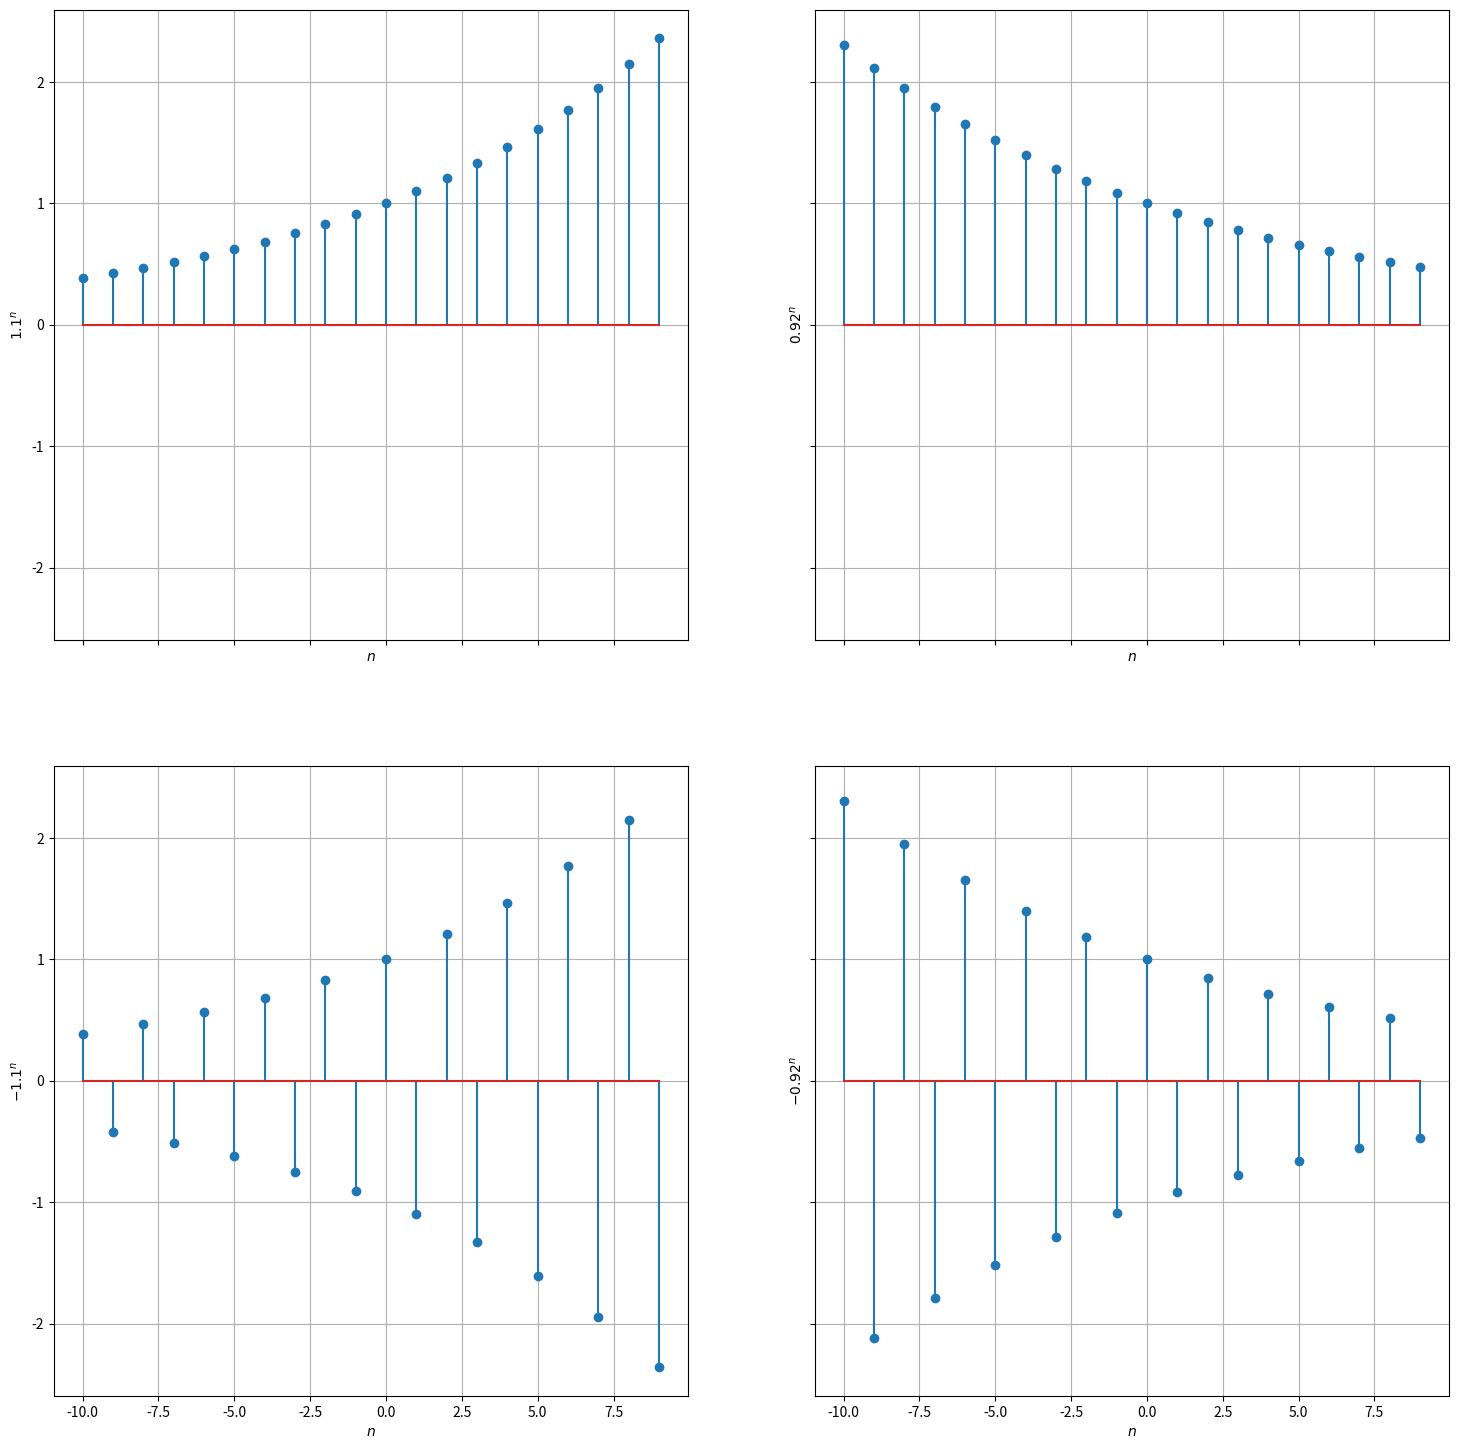

This figure's Python source:
import numpy as np
import matplotlib.pyplot as plt

n = np.arange(-10, 10., 1)

fig, axes = plt.subplots(2,2, sharex='all', sharey='all', figsize=(18,18))
C = 1.0
alpha = 1.1
xn1 = C*alpha**(n)
alpha = 0.92
xn2 = C*alpha**(n)
alpha = -1.1
xn3 = C*alpha**(n)
alpha = -0.92
xn4 = C*alpha**(n)


axes[0, 0].stem(n,xn1) # stem is used for discrete function plotting
axes[0, 0].set_xlabel('$n$')
axes[0, 0].set_ylabel('$1.1^{n}$')
axes[0, 0].grid(True)

axes[0, 1].stem(n,xn2)
axes[0, 1].set_xlabel('$n$')
axes[0, 1].set_ylabel('$0.92^{n}$')
axes[0, 1].grid(True)

axes[1, 0].stem(n,xn3)
axes[1, 0].set_xlabel('$n$')
axes[1, 0].set_ylabel('$-1.1^{n}$')
axes[1, 0].grid(True)

axes[1, 1].stem(n,xn4)
axes[1, 1].set_xlabel('$n$')
axes[1, 1].set_ylabel('$-0.92^{n}$')
axes[1, 1].grid(True)



plt.show()